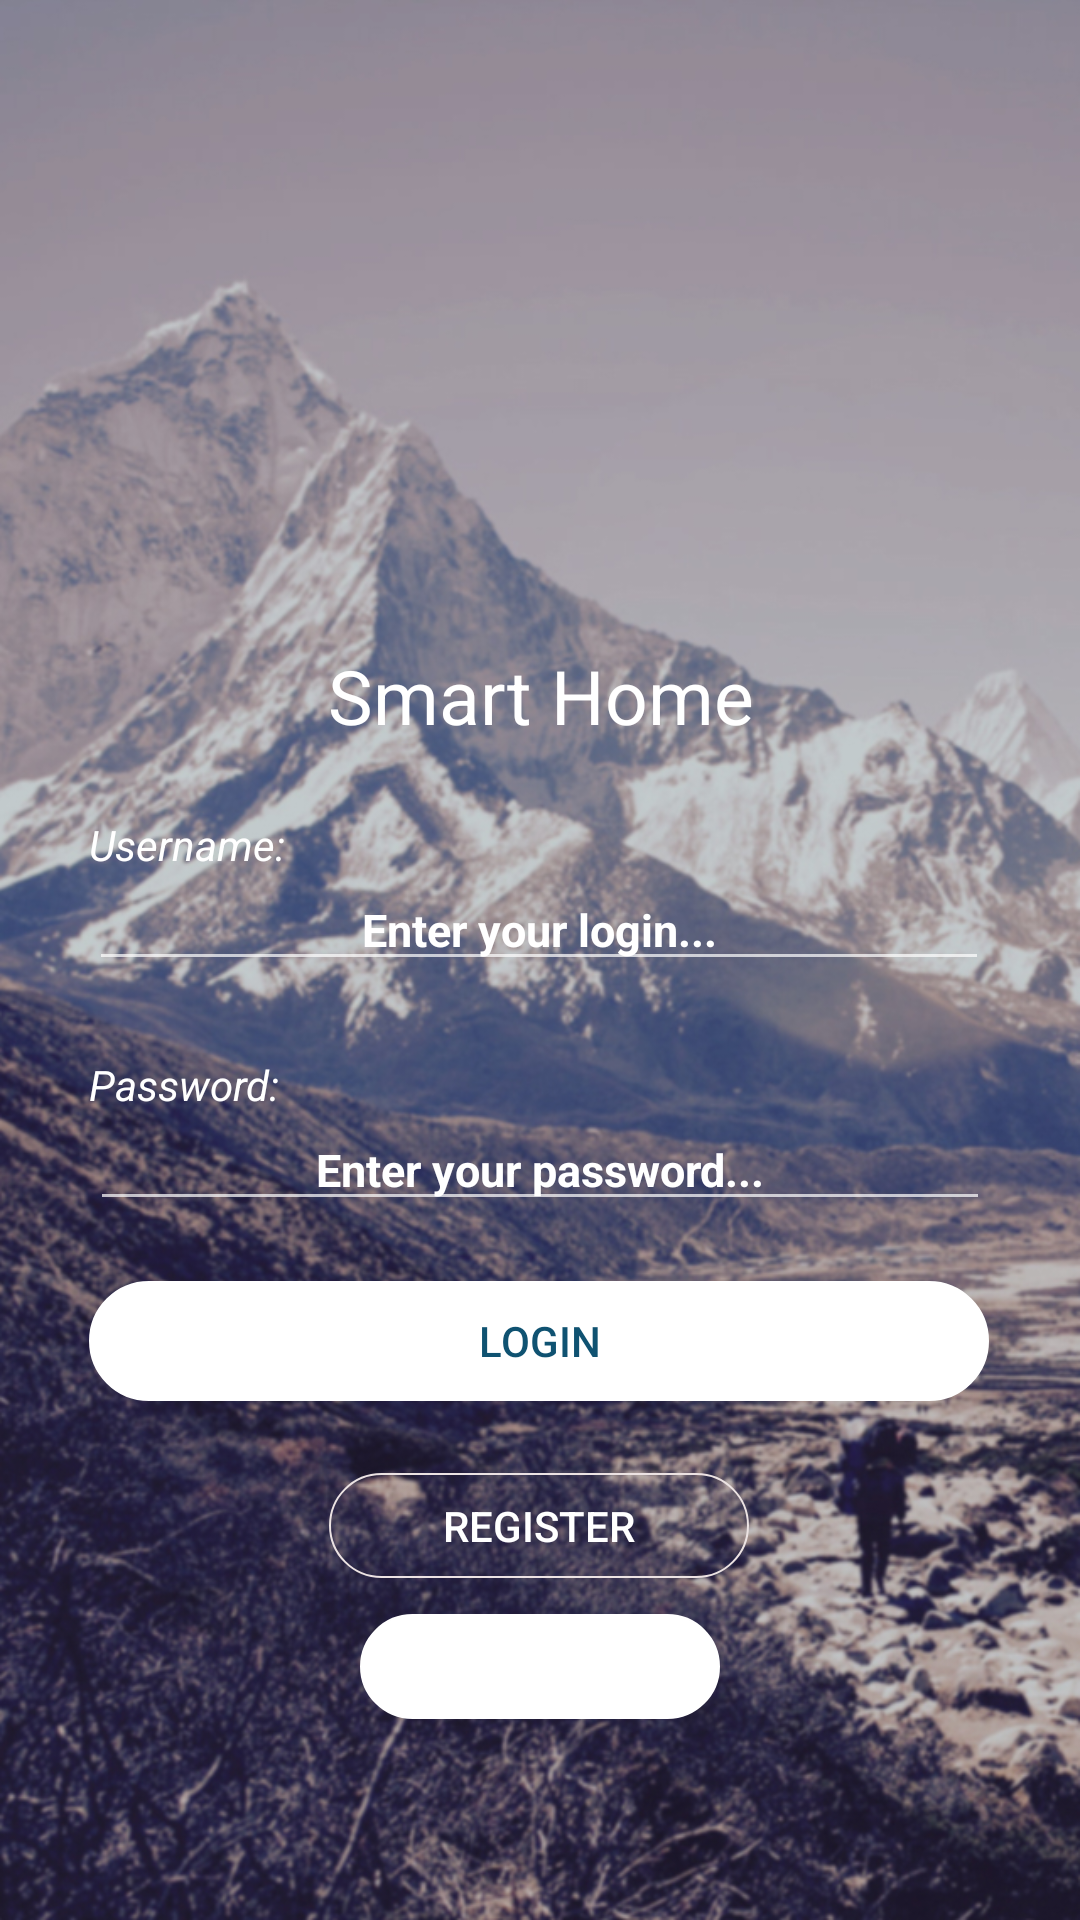

Write the Android layout XML for this screen, with the resource values it uses.
<!-- AndroidManifest.xml: application theme AppTheme -->
<!-- res/layout/activity_login.xml -->
<?xml version="1.0" encoding="utf-8"?>
<android.support.constraint.ConstraintLayout xmlns:android="http://schemas.android.com/apk/res/android"
    xmlns:app="http://schemas.android.com/apk/res-auto"
    xmlns:tools="http://schemas.android.com/tools"
    android:layout_width="match_parent"
    android:layout_height="match_parent"
    android:background="@mipmap/background1"
    tools:context=".LoginActivity">

    <android.support.constraint.ConstraintLayout
        android:id="@+id/constraintLayout3"
        android:layout_width="0dp"
        android:layout_height="240sp"
        android:layout_marginTop="8dp"
        app:layout_constraintEnd_toEndOf="parent"
        app:layout_constraintStart_toStartOf="parent"
        app:layout_constraintTop_toTopOf="parent">

        <TextView
            android:id="@+id/Project_Name"
            android:layout_width="0dp"
            android:layout_height="33dp"
            android:gravity="center"
            android:text="@string/project_name"
            android:textColor="@color/white"
            android:textSize="25sp"
            app:layout_constraintBottom_toBottomOf="parent"
            app:layout_constraintEnd_toEndOf="parent"
            app:layout_constraintStart_toStartOf="parent"
            app:layout_constraintTop_toBottomOf="@+id/imageView2" />

        <ImageView
            android:id="@+id/imageView2"
            android:layout_width="0dp"
            android:layout_height="0dp"
            android:layout_marginEnd="32dp"
            android:layout_marginStart="32dp"
            android:contentDescription="@string/welcome"
            app:layout_constraintBottom_toTopOf="@+id/Project_Name"
            app:layout_constraintEnd_toEndOf="parent"
            app:layout_constraintStart_toStartOf="parent"
            app:layout_constraintTop_toTopOf="parent"
            app:srcCompat="@drawable/ic_icon_logo" />


    </android.support.constraint.ConstraintLayout>

    <android.support.constraint.ConstraintLayout
        android:layout_width="0dp"
        android:layout_height="0dp"
        app:layout_constraintBottom_toBottomOf="parent"
        app:layout_constraintEnd_toEndOf="parent"
        app:layout_constraintStart_toStartOf="parent"
        app:layout_constraintTop_toBottomOf="@+id/constraintLayout3">

        <Button
            android:id="@+id/btnRegister"
            style="@style/Style_Login_RegisterButton"
            android:layout_width="140sp"
            android:layout_height="35sp"
            android:layout_marginEnd="32dp"
            android:layout_marginStart="32dp"
            android:layout_marginTop="24dp"
            android:text="@string/register"
            app:layout_constraintEnd_toEndOf="parent"
            app:layout_constraintHorizontal_bias="0.497"
            app:layout_constraintStart_toStartOf="parent"
            app:layout_constraintTop_toBottomOf="@+id/btnLogin" />

        <TextView
            android:id="@+id/passwordLoginTextView"
            android:layout_width="300sp"
            android:layout_height="wrap_content"
            android:layout_marginEnd="8dp"
            android:layout_marginStart="8dp"
            android:layout_marginTop="25dp"
            android:text="@string/enter_password"
            android:textColor="@color/white"
            android:textStyle="italic"
            app:layout_constraintEnd_toEndOf="parent"
            app:layout_constraintHorizontal_bias="0.494"
            app:layout_constraintStart_toStartOf="parent"
            app:layout_constraintTop_toBottomOf="@+id/EditTextLogin" />

        <TextView
            android:id="@+id/usernameLoginTextView"
            android:layout_width="300sp"
            android:layout_height="wrap_content"
            android:layout_marginEnd="8dp"
            android:layout_marginStart="8dp"
            android:layout_marginTop="24dp"
            android:text="@string/enter_login"
            android:textColor="@color/white"
            android:textStyle="italic"
            app:layout_constraintEnd_toEndOf="parent"
            app:layout_constraintHorizontal_bias="0.494"
            app:layout_constraintStart_toStartOf="parent"
            app:layout_constraintTop_toTopOf="parent" />

        <Button
            android:id="@+id/btnLogin"
            style="@style/Style_Login_LoginButton"
            android:layout_width="300sp"
            android:layout_height="40sp"
            android:layout_marginEnd="8dp"
            android:layout_marginStart="8dp"
            android:layout_marginTop="20dp"
            android:radius="100dp"
            android:text="@string/login"
            app:layout_constraintEnd_toEndOf="parent"
            app:layout_constraintHorizontal_bias="0.494"
            app:layout_constraintStart_toStartOf="parent"
            app:layout_constraintTop_toBottomOf="@+id/EditTextPassword" />

        <EditText
            android:id="@+id/EditTextPassword"
            style="@style/Style_EditText"
            android:layout_width="300sp"
            android:layout_height="36dp"
            android:layout_marginEnd="8dp"
            android:layout_marginStart="8dp"
            android:ems="10"
            android:gravity="center"
            android:hint="Enter your password..."
            android:inputType="textPassword"
            android:textSize="15sp"
            android:textStyle="bold"
            app:layout_constraintEnd_toEndOf="parent"
            app:layout_constraintStart_toStartOf="parent"
            app:layout_constraintTop_toBottomOf="@+id/passwordLoginTextView" />

        <EditText
            android:id="@+id/EditTextLogin"
            android:layout_width="300sp"
            android:layout_height="36dp"
            android:layout_marginEnd="8dp"
            android:layout_marginStart="8dp"
            android:ems="10"
            android:gravity="center"
            style="@style/Style_EditText"
            android:hint="Enter your login..."
            android:inputType="textPersonName"
            android:labelFor="@+id/EditTextLogin"
            android:textSize="15sp"
            android:textStyle="bold"
            app:layout_constraintEnd_toEndOf="parent"
            app:layout_constraintHorizontal_bias="0.494"
            app:layout_constraintStart_toStartOf="parent"
            app:layout_constraintTop_toBottomOf="@+id/usernameLoginTextView" />

        <ImageButton
            android:id="@+id/btnGoogle"
            style="@style/Style_Login_GoogleButton"
            android:layout_width="120sp"
            android:layout_height="35sp"
            android:layout_marginEnd="110dp"
            android:layout_marginStart="110dp"
            android:layout_marginTop="12dp"
            app:layout_constraintEnd_toEndOf="parent"
            app:layout_constraintHorizontal_bias="0.496"
            app:layout_constraintStart_toStartOf="parent"
            app:layout_constraintTop_toBottomOf="@+id/btnRegister"
            app:srcCompat="@drawable/ic_search" />
    </android.support.constraint.ConstraintLayout>


</android.support.constraint.ConstraintLayout>
<!-- resources referenced by this layout -->
<resources>
  <color name="white">#ffffff</color>
  <!-- mipmap background1: png bitmap (mipmap-hdpi, 404570 bytes) -->
  <string name="enter_login">Username:</string>
  <string name="enter_password">Password:</string>
  <string name="login">Login</string>
  <string name="project_name">Smart Home</string>
  <string name="register">Register</string>
  <string name="welcome">Welcome!</string>
  <style name="Style_EditText">
          <item name="android:colorControlActivated">@color/white</item>
          <item name="android:colorControlHighlight">@color/white</item>
          <item name="android:textColorHint">@color/white</item>
          <item name="android:textColor">@color/white</item>
      </style>
  <style name="Style_Login_GoogleButton">
          <item name="android:background">@drawable/style_round_button</item>
          <item name="android:backgroundTint">@color/white</item>
      </style>
  <style name="Style_Login_LoginButton">
          <item name="android:background">@drawable/style_round_button</item>
          <item name="android:backgroundTint">@color/white</item>
          <item name="android:textColor">@color/login</item>
      </style>
  <style name="Style_Login_RegisterButton">
          <item name="android:background">@drawable/style_round_button</item>
          <item name="android:textColor">@color/white</item>
      </style>
  <style name="AppTheme" parent="Theme.AppCompat.NoActionBar">
          
          <item name="colorPrimary">@color/colorPrimary</item>
          <item name="colorPrimaryDark">@color/colorPrimaryDark</item>
          <item name="colorAccent">@color/white</item>
      </style>
  <!-- drawable style_round_button (drawable) -->
  <?xml version="1.0" encoding="utf-8"?>
  <selector xmlns:android="http://schemas.android.com/apk/res/android">
      <item android:state_pressed="true">
          <shape>
              <corners android:radius="100dp" />
              <stroke android:width="2px" android:color="@color/main_red" />
              <solid android:color="@color/main_red"/>
          </shape>
      </item>
  
      <item>
          <shape xmlns:android="http://schemas.android.com/apk/res/android" android:shape="rectangle">
              <corners android:radius="100dp" />
              <stroke android:width="2px" android:color="@color/gray_white" />
          </shape>
      </item>
  </selector>
  <color name="login">#0f5271</color>
  <color name="colorPrimary">#3F51B5</color>
  <color name="colorPrimaryDark">#303F9F</color>
  <color name="main_red">#d63c3c</color>
  <color name="gray_white">#ece3e3</color>
</resources>
